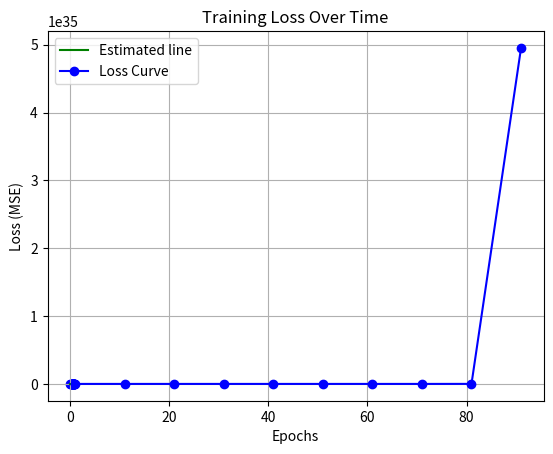

Generate this figure with matplotlib:
import numpy as np
import matplotlib.pyplot as plt
import random


#Define start and end points of line
x1 = 0
y1 = random.randint(0,10)

x2 = 1
y2 = random.randint(0,10)

print(f"{x1} {x2} {y1} {y2}")

def gen_points(n): 
    #Generate n random points
    dists = np.random.rand(n)
    #print(dists)
    
    points = []
    
    for pt in range (0,n):
        pt_x = x2 * (1 - dists[pt])
        pt_y = (y1 * dists[pt]) + (y2 * (1 - dists[pt]))
        points.append((pt_x,pt_y))
    
    noisy_points = [(x, y + np.random.normal(0, 0.5)) for x, y in points]
    #print(f"Points - {points}")
    
    return noisy_points

def plot_graph(points, theta):
    #Plots graph with the points, and the original line
    plt.plot((x1,x2), (y1,y2), linestyle='-', color='red')
    
    #Plotting the estimated line
    x_estim = np.array([0,1])
    y_estim = theta[0] + (theta[1] * x_estim)
    plt.plot(x_estim,y_estim, linestyle='-', color='green',label = "Estimated line")
    
    x, y = zip(*points)
    plt.scatter(x, y, color='blue', marker='o')  # Scatter plot
    plt.xlabel("X-axis")
    plt.ylabel("Y-axis")
    plt.title("Scatter Plot of Points")
    plt.grid(True)  # Adds grid for better visualization
    plt.show()
    
def plot_loss(losses):
    epochs_0 = range(1, 1 + 10 * len(losses), 10)  # X-axis: Epoch numbers
    epochs = list(epochs_0)
    plt.plot(epochs, losses, marker='o', linestyle='-', color='blue', label="Loss Curve")

    # Labels and title
    plt.xlabel("Epochs")
    plt.ylabel("Loss (MSE)")
    plt.title("Training Loss Over Time")
    
    plt.grid(True)
    plt.legend()
    plt.show()

def get_loss(theta, points):
    
    loss = 0
    n = len(points)
    
    for point in points:
        loss += ((theta[0] + (theta[1]*point[0])) - point[1]) ** 2
        
    return loss/n

def descent(theta, alpha, points):
    
    new_theta = np.copy(theta)  # Create a copy to prevent overwriting during updates
    n = len(points)

    sum_error_0 = 0
    sum_error_1 = 0

    for point in points:
        val = new_theta[0] + (new_theta[1] * point[0])
        error = val - point[1]
        sum_error_0 += error
        sum_error_1 += error * point[0]

    # Update using mean gradients
    new_theta[0] -= (alpha / n) * sum_error_0
    new_theta[1] -= (alpha / n) * sum_error_1

    return new_theta
        

def main(num_points,num_iter, lim_loss):
    
    # Initialise m and c 
    # The function is y = mx + c

    m = random.uniform(-10,10)
    c = random.uniform(0,10)

    #Considering the function y = mx + c as h(x) = theta0 + theta1 * x
    theta = np.array([c,m])
    
    #0.075 for normal, 0.2 for fast, 1e-3 for very slow, 2 for divergence
    alpha = 2
    
    sample_points = gen_points(num_points)
    
    square_loss = get_loss(theta,sample_points)
    
    loss_history = []
    
    epoch_count = 0
    
    while (epoch_count < num_iter and square_loss > lim_loss) :
        
        theta = descent(theta, alpha, sample_points)
        epoch_count += 1
        square_loss = get_loss(theta, sample_points)
        if(epoch_count % 10 == 1):
            loss_history.append(square_loss)
            print(f"Epoch {epoch_count}: Loss = {square_loss}")

    if (epoch_count == num_iter): print(f"Completed {num_iter} Iterations")
    else: print(f"Achieved loss below {lim_loss}")
    
    plot_graph(sample_points,theta)
    plot_loss(loss_history)
    
    
if __name__ == "__main__":
    main(20,100,0.1)